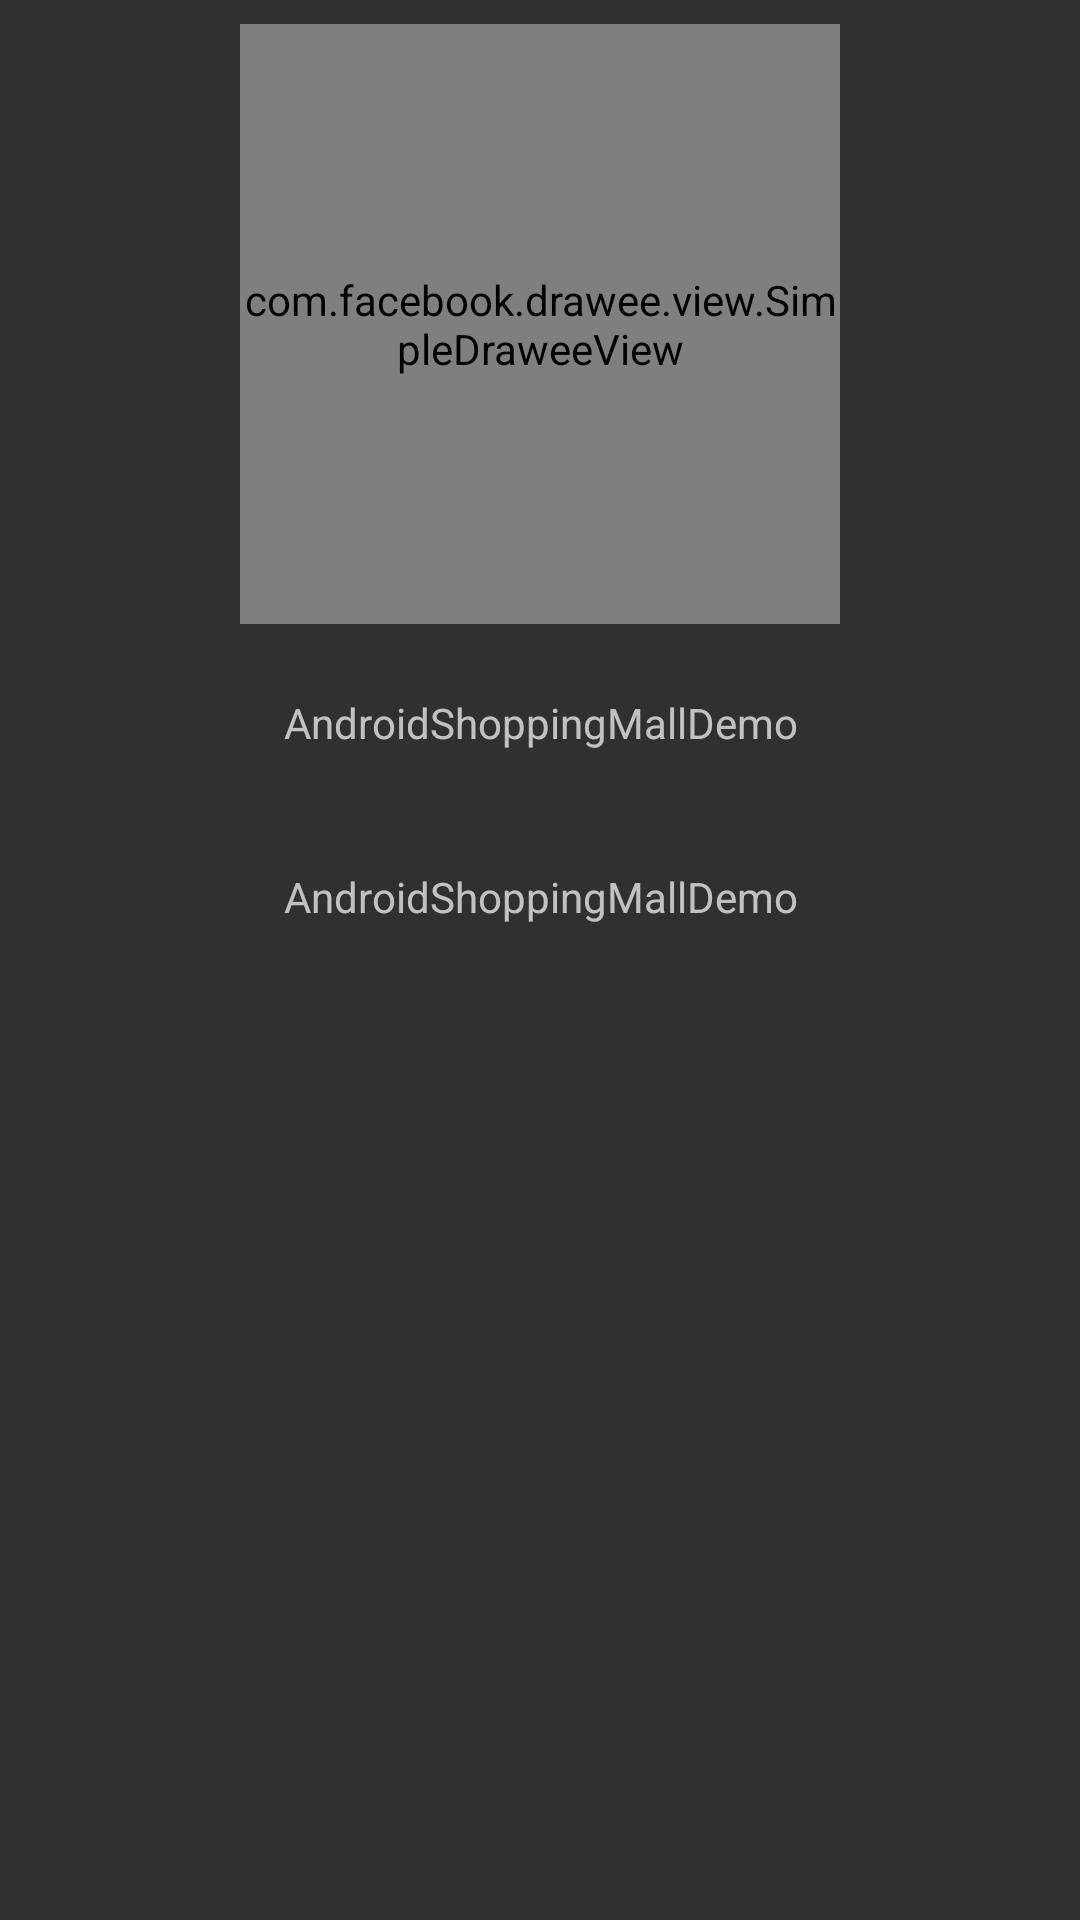

The Android layout XML behind this screen, and the referenced resources:
<!-- AndroidManifest.xml: application theme Custom -->
<!-- res/layout/category_ware_item_layout.xml -->
<android.support.constraint.ConstraintLayout
    android:layout_width="match_parent"
    android:layout_height="match_parent"
    xmlns:android="http://schemas.android.com/apk/res/android"
    xmlns:app="http://schemas.android.com/apk/res-auto">

    <com.facebook.drawee.view.SimpleDraweeView
        android:layout_width="200dp"
        android:layout_height="200dp"
        app:placeholderImage="@color/colorPrimary"
        android:id="@+id/sv_productImage"
        android:layout_marginRight="8dp"
        app:layout_constraintRight_toRightOf="parent"
        android:layout_marginLeft="8dp"
        app:layout_constraintLeft_toLeftOf="parent"
        app:layout_constraintTop_toTopOf="parent"
        android:layout_marginTop="8dp" />

    <TextView
        android:gravity="center"
        android:id="@+id/tv_wareName"
        android:layout_width="0dp"
        android:layout_height="50dp"
        android:layout_marginLeft="8dp"
        android:layout_marginRight="8dp"
        android:layout_marginTop="8dp"
        android:lines="2"
        android:text="@string/app_name"
        app:layout_constraintLeft_toLeftOf="parent"
        app:layout_constraintRight_toRightOf="parent"
        app:layout_constraintTop_toBottomOf="@+id/tv_warePrice"
        app:layout_constraintHorizontal_bias="0.0" />

    <TextView
        android:gravity="center"
        android:id="@+id/tv_warePrice"
        android:layout_width="0dp"
        android:layout_height="50dp"
        android:layout_marginLeft="8dp"
        android:layout_marginRight="8dp"
        android:layout_marginTop="8dp"
        android:text="@string/app_name"
        app:layout_constraintLeft_toLeftOf="parent"
        app:layout_constraintRight_toRightOf="parent"
        app:layout_constraintTop_toBottomOf="@+id/sv_productImage" />

    </android.support.constraint.ConstraintLayout>
<!-- resources referenced by this layout -->
<resources>
  <color name="colorPrimary">#3399cc</color>
  <string name="app_name">AndroidShoppingMallDemo</string>
  <style name="Custom" parent="Theme.AppCompat.NoActionBar">
          
          <item name="colorPrimary">@color/colorPrimary</item>
          <item name="colorPrimaryDark">@color/colorPrimary</item>
          <item name="colorAccent">@color/colorAccent</item>
  
      </style>
  <color name="colorAccent">#FF4081</color>
</resources>
